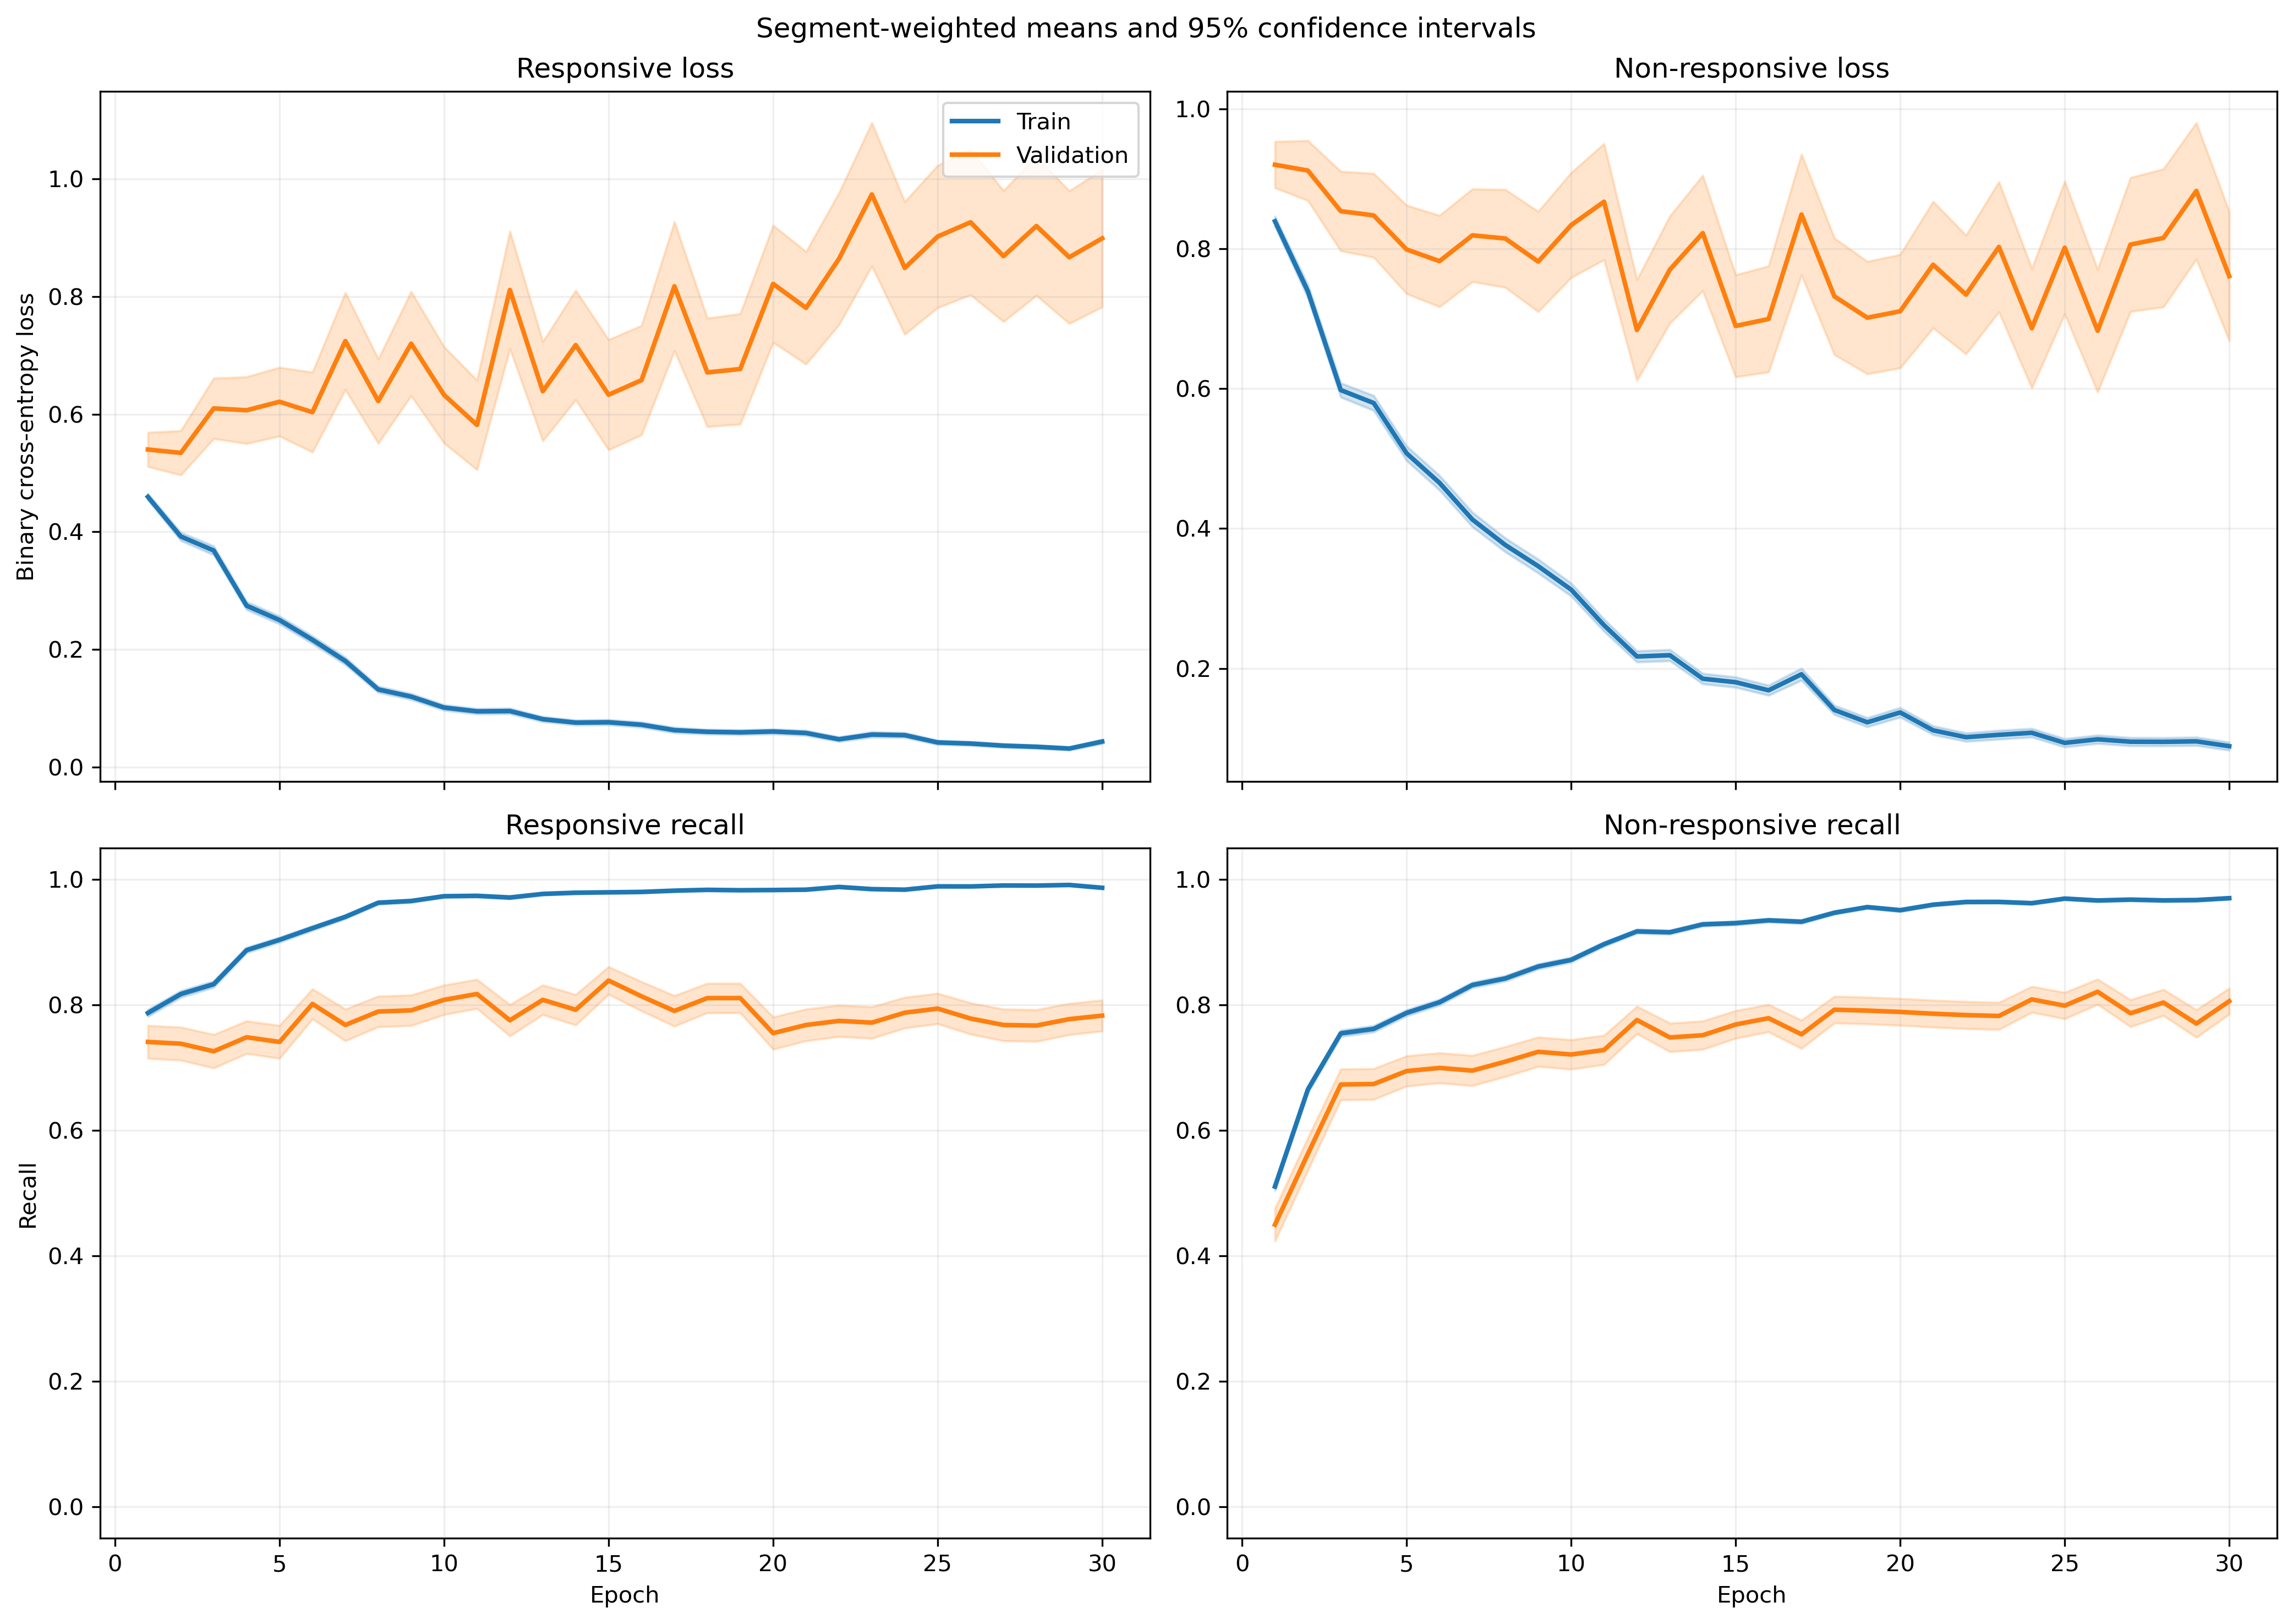

The data file committed next to this chart (first rows):
fold, epoch, split, r_loss, r_loss_count, r_loss_sum, r_loss_sum_sq, r_recall, r_recall_count, r_recall_sum, r_recall_sum_sq, nr_loss, nr_loss_count, nr_loss_sum, nr_loss_sum_sq, nr_recall, nr_recall_count, nr_recall_sum, nr_recall_sum_sq
1, 1, train, 0.3981, 1063, 423.2, 285.1, 0.8325, 1063, 885.0, 885.0, 0.9443, 1401, 1323, 1743, 0.4447, 1401, 623.0, 623.0
1, 1, validation, 0.1587, 10, 1.587, 0.3346, 1.0, 10, 10.0, 10.0, , 0, 0.0, 0.0, , 0, 0.0, 0.0
1, 2, train, 0.3753, 1063, 398.9, 460.6, 0.8213, 1063, 873.0, 873.0, 0.7683, 1401, 1076, 1864, 0.6731, 1401, 943.0, 943.0
1, 2, validation, 0.1031, 10, 1.031, 0.2415, 1.0, 10, 10.0, 10.0, , 0, 0.0, 0.0, , 0, 0.0, 0.0
1, 3, train, 0.3784, 1063, 402.2, 461.8, 0.8156, 1063, 867.0, 867.0, 0.5523, 1401, 773.8, 1355, 0.7859, 1401, 1101, 1101
1, 3, validation, 0.07642, 10, 0.7642, 0.1304, 1.0, 10, 10.0, 10.0, , 0, 0.0, 0.0, , 0, 0.0, 0.0
1, 4, train, 0.225, 1063, 239.2, 213.8, 0.9191, 1063, 977.0, 977.0, 0.584, 1401, 818.3, 1398, 0.7309, 1401, 1024, 1024
1, 4, validation, 0.04686, 10, 0.4686, 0.03227, 1.0, 10, 10.0, 10.0, , 0, 0.0, 0.0, , 0, 0.0, 0.0
1, 5, train, 0.1939, 1063, 206.1, 183.2, 0.9389, 1063, 998.0, 998.0, 0.5917, 1401, 829, 1592, 0.7302, 1401, 1023, 1023
1, 5, validation, 0.04845, 10, 0.4845, 0.05357, 1.0, 10, 10.0, 10.0, , 0, 0.0, 0.0, , 0, 0.0, 0.0
1, 6, train, 0.2595, 1063, 275.9, 354.8, 0.8956, 1063, 952.0, 952.0, 0.3391, 1401, 475.1, 914, 0.8622, 1401, 1208, 1208
1, 6, validation, 0.1518, 10, 1.518, 1.8, 0.9, 10, 9.0, 9.0, , 0, 0.0, 0.0, , 0, 0.0, 0.0
1, 7, train, 0.2097, 1063, 222.9, 297, 0.936, 1063, 995.0, 995.0, 0.2899, 1401, 406.2, 655.1, 0.8729, 1401, 1223, 1223
1, 7, validation, 0.02081, 10, 0.2081, 0.007701, 1.0, 10, 10.0, 10.0, , 0, 0.0, 0.0, , 0, 0.0, 0.0
1, 8, train, 0.1612, 1063, 171.3, 171.4, 0.9501, 1063, 1010, 1010, 0.3809, 1401, 533.6, 988.9, 0.8351, 1401, 1170, 1170
1, 8, validation, 0.02296, 10, 0.2296, 0.01454, 1.0, 10, 10.0, 10.0, , 0, 0.0, 0.0, , 0, 0.0, 0.0
1, 9, train, 0.1627, 1063, 173, 189.8, 0.936, 1063, 995.0, 995.0, 0.2599, 1401, 364.1, 780.8, 0.8986, 1401, 1259, 1259
1, 9, validation, 0.09732, 10, 0.9732, 0.3619, 1.0, 10, 10.0, 10.0, , 0, 0.0, 0.0, , 0, 0.0, 0.0
1, 10, train, 0.1435, 1063, 152.5, 201.2, 0.9539, 1063, 1014, 1014, 0.2005, 1401, 280.9, 544.4, 0.9179, 1401, 1286, 1286
1, 10, validation, 0.01757, 10, 0.1757, 0.005874, 1.0, 10, 10.0, 10.0, , 0, 0.0, 0.0, , 0, 0.0, 0.0
1, 11, train, 0.1218, 1063, 129.4, 166.5, 0.9614, 1063, 1022, 1022, 0.1578, 1401, 221.1, 400.7, 0.9436, 1401, 1322, 1322
1, 11, validation, 0.03252, 10, 0.3252, 0.04065, 1.0, 10, 10.0, 10.0, , 0, 0.0, 0.0, , 0, 0.0, 0.0
1, 12, train, 0.0856, 1063, 90.99, 130.3, 0.9755, 1063, 1037, 1037, 0.2414, 1401, 338.2, 933.1, 0.9201, 1401, 1289, 1289
1, 12, validation, 0.01776, 10, 0.1776, 0.0101, 1.0, 10, 10.0, 10.0, , 0, 0.0, 0.0, , 0, 0.0, 0.0
1, 13, train, 0.09149, 1063, 97.25, 107.3, 0.969, 1063, 1030, 1030, 0.185, 1401, 259.2, 566.6, 0.9286, 1401, 1301, 1301
1, 13, validation, 0.006438, 10, 0.06438, 0.0007378, 1.0, 10, 10.0, 10.0, , 0, 0.0, 0.0, , 0, 0.0, 0.0
1, 14, train, 0.08459, 1063, 89.91, 156, 0.9718, 1063, 1033, 1033, 0.1686, 1401, 236.2, 586.9, 0.9343, 1401, 1309, 1309
1, 14, validation, 0.004378, 10, 0.04378, 0.0004707, 1.0, 10, 10.0, 10.0, , 0, 0.0, 0.0, , 0, 0.0, 0.0
1, 15, train, 0.1289, 1063, 137, 204.4, 0.9511, 1063, 1011, 1011, 0.09076, 1401, 127.2, 283.2, 0.9693, 1401, 1358, 1358
1, 15, validation, 0.01418, 10, 0.1418, 0.005894, 1.0, 10, 10.0, 10.0, , 0, 0.0, 0.0, , 0, 0.0, 0.0
1, 16, train, 0.05258, 1063, 55.89, 97.57, 0.9878, 1063, 1050, 1050, 0.1261, 1401, 176.7, 427.3, 0.9536, 1401, 1336, 1336
1, 16, validation, 0.003136, 10, 0.03136, 0.0001272, 1.0, 10, 10.0, 10.0, , 0, 0.0, 0.0, , 0, 0.0, 0.0
1, 17, train, 0.0314, 1063, 33.37, 57.3, 0.9944, 1063, 1057, 1057, 0.2499, 1401, 350.1, 936.9, 0.9072, 1401, 1271, 1271
1, 17, validation, 0.001892, 10, 0.01892, 4.90103973334044e-05, 1.0, 10, 10.0, 10.0, , 0, 0.0, 0.0, , 0, 0.0, 0.0
1, 18, train, 0.05627, 1063, 59.82, 100.8, 0.9859, 1063, 1048, 1048, 0.09956, 1401, 139.5, 287.6, 0.96, 1401, 1345, 1345
1, 18, validation, 0.00367, 10, 0.0367, 0.0001973, 1.0, 10, 10.0, 10.0, , 0, 0.0, 0.0, , 0, 0.0, 0.0
1, 19, train, 0.06458, 1063, 68.65, 136.2, 0.984, 1063, 1046, 1046, 0.0901, 1401, 126.2, 291.9, 0.9679, 1401, 1356, 1356
1, 19, validation, 0.004149, 10, 0.04149, 0.0004726, 1.0, 10, 10.0, 10.0, , 0, 0.0, 0.0, , 0, 0.0, 0.0
1, 20, train, 0.05505, 1063, 58.52, 111.2, 0.9878, 1063, 1050, 1050, 0.1313, 1401, 183.9, 414.1, 0.95, 1401, 1331, 1331
1, 20, validation, 0.008054, 10, 0.08054, 0.001112, 1.0, 10, 10.0, 10.0, , 0, 0.0, 0.0, , 0, 0.0, 0.0
1, 21, train, 0.04388, 1063, 46.64, 62.1, 0.9849, 1063, 1047, 1047, 0.1336, 1401, 187.2, 464.1, 0.9529, 1401, 1335, 1335
1, 21, validation, 0.001779, 10, 0.01779, 6.216509927980951e-05, 1.0, 10, 10.0, 10.0, , 0, 0.0, 0.0, , 0, 0.0, 0.0
1, 22, train, 0.02977, 1063, 31.65, 56.36, 0.9944, 1063, 1057, 1057, 0.111, 1401, 155.5, 388, 0.9593, 1401, 1344, 1344
1, 22, validation, 0.001747, 10, 0.01747, 8.060368418227881e-05, 1.0, 10, 10.0, 10.0, , 0, 0.0, 0.0, , 0, 0.0, 0.0
1, 23, train, 0.02491, 1063, 26.48, 53.72, 0.9944, 1063, 1057, 1057, 0.09201, 1401, 128.9, 287.5, 0.97, 1401, 1359, 1359
1, 23, validation, 0.001079, 10, 0.01079, 1.5188677025435027e-05, 1.0, 10, 10.0, 10.0, , 0, 0.0, 0.0, , 0, 0.0, 0.0
1, 24, train, 0.05617, 1063, 59.7, 116.6, 0.9793, 1063, 1041, 1041, 0.08895, 1401, 124.6, 363, 0.9722, 1401, 1362, 1362
1, 24, validation, 0.001401, 10, 0.01401, 4.24982201820967e-05, 1.0, 10, 10.0, 10.0, , 0, 0.0, 0.0, , 0, 0.0, 0.0
1, 25, train, 0.02819, 1063, 29.96, 47.4, 0.9934, 1063, 1056, 1056, 0.08327, 1401, 116.7, 319.9, 0.9736, 1401, 1364, 1364
1, 25, validation, 0.0005719, 10, 0.005719, 4.797190968020004e-06, 1.0, 10, 10.0, 10.0, , 0, 0.0, 0.0, , 0, 0.0, 0.0
1, 26, train, 0.03092, 1063, 32.86, 29.46, 0.9897, 1063, 1052, 1052, 0.08845, 1401, 123.9, 321.2, 0.9722, 1401, 1362, 1362
1, 26, validation, 0.0009418, 10, 0.009418, 2.1865806957066525e-05, 1.0, 10, 10.0, 10.0, , 0, 0.0, 0.0, , 0, 0.0, 0.0
1, 27, train, 0.02332, 1063, 24.79, 27.52, 0.9944, 1063, 1057, 1057, 0.0614, 1401, 86.02, 267.7, 0.9843, 1401, 1379, 1379
1, 27, validation, 0.0007817, 10, 0.007817, 1.669898506406753e-05, 1.0, 10, 10.0, 10.0, , 0, 0.0, 0.0, , 0, 0.0, 0.0
1, 28, train, 0.03484, 1063, 37.04, 47.7, 0.9887, 1063, 1051, 1051, 0.04735, 1401, 66.34, 154.7, 0.9843, 1401, 1379, 1379
1, 28, validation, 0.002138, 10, 0.02138, 0.0001455, 1.0, 10, 10.0, 10.0, , 0, 0.0, 0.0, , 0, 0.0, 0.0
1, 29, train, 0.02723, 1063, 28.94, 32.26, 0.9925, 1063, 1055, 1055, 0.07949, 1401, 111.4, 290.7, 0.9729, 1401, 1363, 1363
1, 29, validation, 0.00188, 10, 0.0188, 0.000144, 1.0, 10, 10.0, 10.0, , 0, 0.0, 0.0, , 0, 0.0, 0.0
1, 30, train, 0.09581, 1063, 101.8, 209.1, 0.9708, 1063, 1032, 1032, 0.0559, 1401, 78.32, 166.1, 0.9814, 1401, 1375, 1375
1, 30, validation, 0.001956, 10, 0.01956, 0.0001265, 1.0, 10, 10.0, 10.0, , 0, 0.0, 0.0, , 0, 0.0, 0.0
... 1,140 more rows
